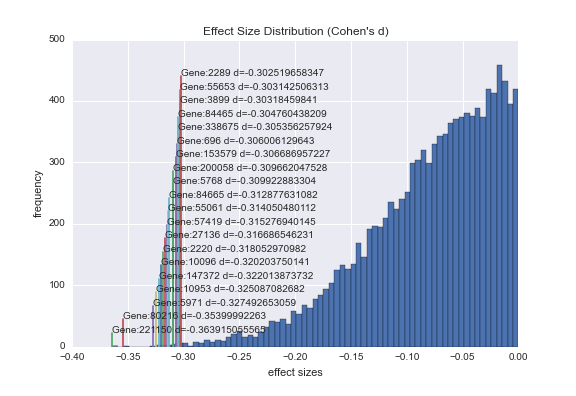

The table this chart was drawn from, first rows:
221150.0, spindle and kinetochore associated compl…, -0.36391505556537534, 8.4452718804193356e-05, This gene encodes a component of the spi…
80216, alpha-kinase 1, -0.354, 0.0001307, This gene encodes an alpha kinase. Mice …
5971, v-rel avian reticuloendotheliosis viral …, -0.3275, 0.0003985, ?
10953, translocase of outer mitochondrial membr…, -0.3251, 0.000439, The protein encoded by this gene is invo…
147372, collagen and calcium binding EGF domains…, -0.322, 0.0004971, This gene is thought to function in extr…
10096, ARP3 actin-related protein 3 homolog (ye…, -0.3202, 0.0005346, The specific function of this gene has n…
2220, ficolin (collagen/fibrinogen domain cont…, -0.3181, 0.0005819, The product of this gene belongs to the …
27136, MORC family CW-type zinc finger 1, -0.3167, 0.000617, This gene encodes the human homolog of m…
57419, solute carrier family 24 (sodium/potassi…, -0.3153, 0.0006498, Plasma membrane sodium/calcium exchanger…
55061, sushi domain containing 4, -0.3141, 0.0006821, ?
84665, myopalladin, -0.3129, 0.0007171, Striated muscle in vertebrates comprises…
5768, quiescin Q6 sulfhydryl oxidase 1, -0.3099, 0.000801, This gene encodes a protein that contain…
200058, uncharacterized protein FLJ23867, -0.3097, 0.0008085, 180198009..180200725
153579, butyrophilin-like 9, -0.3067, 0.0009066, ?
696.0, butyrophilin, subfamily 1, member A1, -0.306, 0.0009354, Butyrophilin is the major protein associ…
338675, olfactory receptor, family 5, subfamily …, -0.3054, 0.0009554, Olfactory receptors interact with odoran…
84465, multiple EGF-like-domains 11, -0.3048, 0.0009773, ?
3899, AF4/FMR2 family, member 3, -0.3032, 0.001037, This gene encodes a tissue-restricted nu…
55653, breast carcinoma amplified sequence 4, -0.3031, 0.00104, ?
2289, FK506 binding protein 5, -0.3025, 0.001065, The protein encoded by this gene is a me…
8614, stanniocalcin 2, -0.3009, 0.001129, This gene encodes a secreted, homodimeri…
23392, KIAA0368, -0.2997, 0.001183, ?
4363, ATP-binding cassette, sub-family C (CFTR…, -0.2987, 0.001229, The protein encoded by this gene is a me…
3680, integrin, alpha 9, -0.2982, 0.001252, This gene encodes an alpha integrin. Int…
56675, nuclear receptor interacting protein 3, -0.2973, 0.001298, ?
9824, Rho GTPase activating protein 11A, -0.2967, 0.001324, ?
79827, CXADR-like membrane protein, -0.2967, 0.001326, This gene encodes a type I transmembrane…
3816, kallikrein 1, -0.2945, 0.001437, Kallikreins are a subgroup of serine pro…
157570, establishment of sister chromatid cohesi…, -0.29, 0.0017, This gene encodes a protein that may hav…
113230, uncharacterized protein LOC113230, -0.2887, 0.001782, 3
1846, dual specificity phosphatase 4, -0.2884, 0.001805, The protein encoded by this gene is a me…
26228, signal transducing adaptor family member…, -0.2877, 0.001856, The protein encoded by this gene functio…
100506742, caspase 12 (gene/pseudogene), -0.2876, 0.001854, Caspases are cysteine proteases that cle…
22848, AP2 associated kinase 1, -0.2875, 0.00186, ?
375791, cysteine-rich tail protein 1, -0.2868, 0.001908, ?
115.0, adenylate cyclase 9, -0.2855, 0.001999, Adenylate cyclase is a membrane bound en…
644150, WAS/WASL interacting protein family, mem…, -0.2845, 0.002076, ?
375337, testis and ovary specific PAZ domain con…, -0.2828, 0.002205, ?
142685, ankyrin repeat and SOCS box containing 1…, -0.2828, 0.002207, ?
529.0, ATPase, H+ transporting, lysosomal 31kDa…, -0.2827, 0.002218, This gene encodes a component of vacuola…
8324, frizzled class receptor 7, -0.2815, 0.002317, Members of the 'frizzled' gene family en…
283933, zinc finger protein 843, -0.2813, 0.002332, ?
7743, zinc finger protein 189, -0.2809, 0.00236, ?
100287704, uncharacterized LOC100287704, -0.2808, 0.002369, ?
9688, nucleoporin 93kDa, -0.2791, 0.002519, ?
816.0, calcium/calmodulin-dependent protein kin…, -0.279, 0.002527, The product of this gene belongs to the …
3676, integrin, alpha 4 (antigen CD49D, alpha …, -0.2786, 0.002567, The product of this gene belongs to the …
23670, transmembrane protein 2, -0.2781, 0.002609, ?
1050, CCAAT/enhancer binding protein (C/EBP), …, -0.278, 0.002615, This intronless gene encodes a transcrip…
54935, dual specificity phosphatase 23, -0.2772, 0.002693, ?
50488, misshapen-like kinase 1, -0.2769, 0.002722, This gene encodes a serine/threonine kin…
388646, guanylate binding protein 7, -0.2762, 0.002803, Guanylate-binding proteins, such as GBP7…
56902, partner of NOB1 homolog, -0.2755, 0.002868, ?
26090, abhydrolase domain containing 12, -0.2747, 0.002939, This gene encodes an enzyme that catalyz…
59274, mesoderm development candidate 1, -0.2734, 0.003086, ?
10682, emopamil binding protein (sterol isomera…, -0.2732, 0.003101, The protein encoded by this gene is an i…
55362, transmembrane protein 63B, -0.2726, 0.003162, ?
100506627, doublecortin domain containing 5, -0.2705, 0.003413, ?
3781, potassium channel, calcium activated int…, -0.2699, 0.003478, Action potentials in vertebrate neurons …
220906, WAC antisense RNA 1 (head to head), -0.2698, 0.003489, ?
1072, cofilin 1 (non-muscle), -0.2694, 0.003541, The protein encoded by this gene can pol…
... 135 more rows
